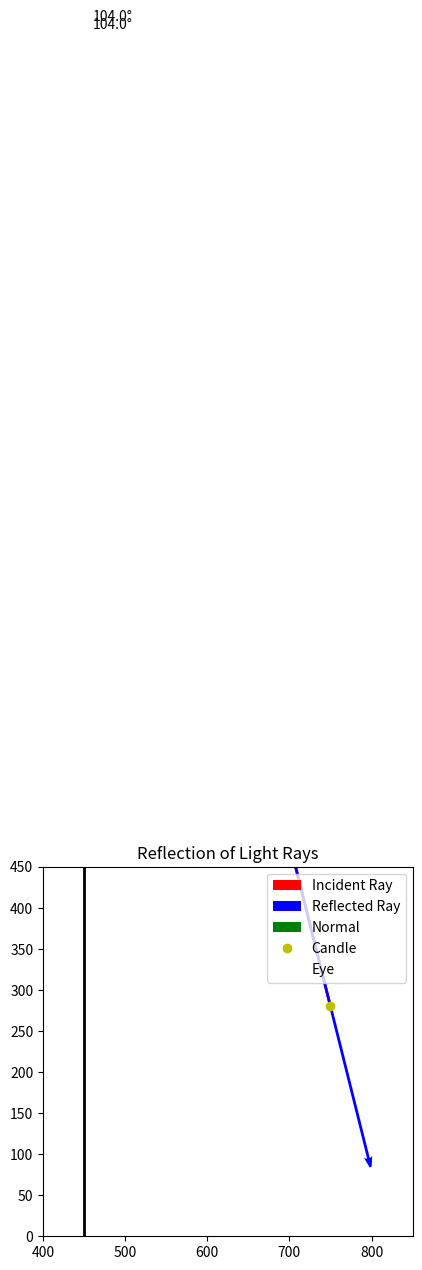

This figure's Python source:
import matplotlib.pyplot as plt
import numpy as np
import math

# Define the positions
candle_pos = np.array([750, 280])
mirror_x = 450
eye_pos = np.array([800, 80])

# Find the point on the mirror where the ray hits
def find_mirror_point(candle_pos, eye_pos, mirror_x):
    x1, y1 = candle_pos
    x2, y2 = eye_pos
    t = (mirror_x - x1) / (x2 - x1)
    y = y1 + t * (y2 - y1)
    return np.array([mirror_x, y])

# Calculate angle between two vectors
def calculate_angle(v1, v2):
    dot_product = np.dot(v1, v2)
    magnitude_v1 = np.linalg.norm(v1)
    magnitude_v2 = np.linalg.norm(v2)
    cos_theta = dot_product / (magnitude_v1 * magnitude_v2)
    angle_rad = np.arccos(np.clip(cos_theta, -1.0, 1.0))  # Clamp to avoid rounding errors
    return np.degrees(angle_rad)

# Calculate the mirror point
mirror_point = find_mirror_point(candle_pos, eye_pos, mirror_x)

# Incident ray vector (from candle to mirror)
incident_ray = mirror_point - candle_pos
# Normal vector (horizontal, pointing left)
normal_vector = np.array([1, 0])
# Reflected ray vector (from mirror to eye)
reflected_ray = eye_pos - mirror_point

# Calculate angles
incident_angle = calculate_angle(incident_ray, normal_vector)
reflected_angle = incident_angle  # By the law of reflection

# Plotting the vectors
fig, ax = plt.subplots()
ax.set_xlim(400, 850)
ax.set_ylim(0, 450)

# Plot mirror line
ax.plot([mirror_x, mirror_x], [0, 450], color='black', linewidth=2)

# Plot the rays
ax.quiver(candle_pos[0], candle_pos[1], incident_ray[0], incident_ray[1], angles='xy', scale_units='xy', scale=1, color='red', label="Incident Ray")
ax.quiver(mirror_point[0], mirror_point[1], reflected_ray[0], reflected_ray[1], angles='xy', scale_units='xy', scale=1, color='blue', label="Reflected Ray")
ax.quiver(mirror_point[0], mirror_point[1], normal_vector[0], normal_vector[1], angles='xy', scale_units='xy', scale=1, color='green', label="Normal")

# Plot the candle and the eye
ax.plot(candle_pos[0], candle_pos[1], 'yo', label="Candle")
ax.plot(eye_pos[0], eye_pos[1], 'wo', label="Eye")

# Display the angles
ax.text(mirror_x + 10, mirror_point[1], f"{incident_angle:.1f}°", color='black')
ax.text(mirror_x + 10, mirror_point[1] - 10, f"{reflected_angle:.1f}°", color='black')

# Set labels and show plot
ax.legend()
ax.set_aspect('equal')
plt.title("Reflection of Light Rays")
plt.show()
